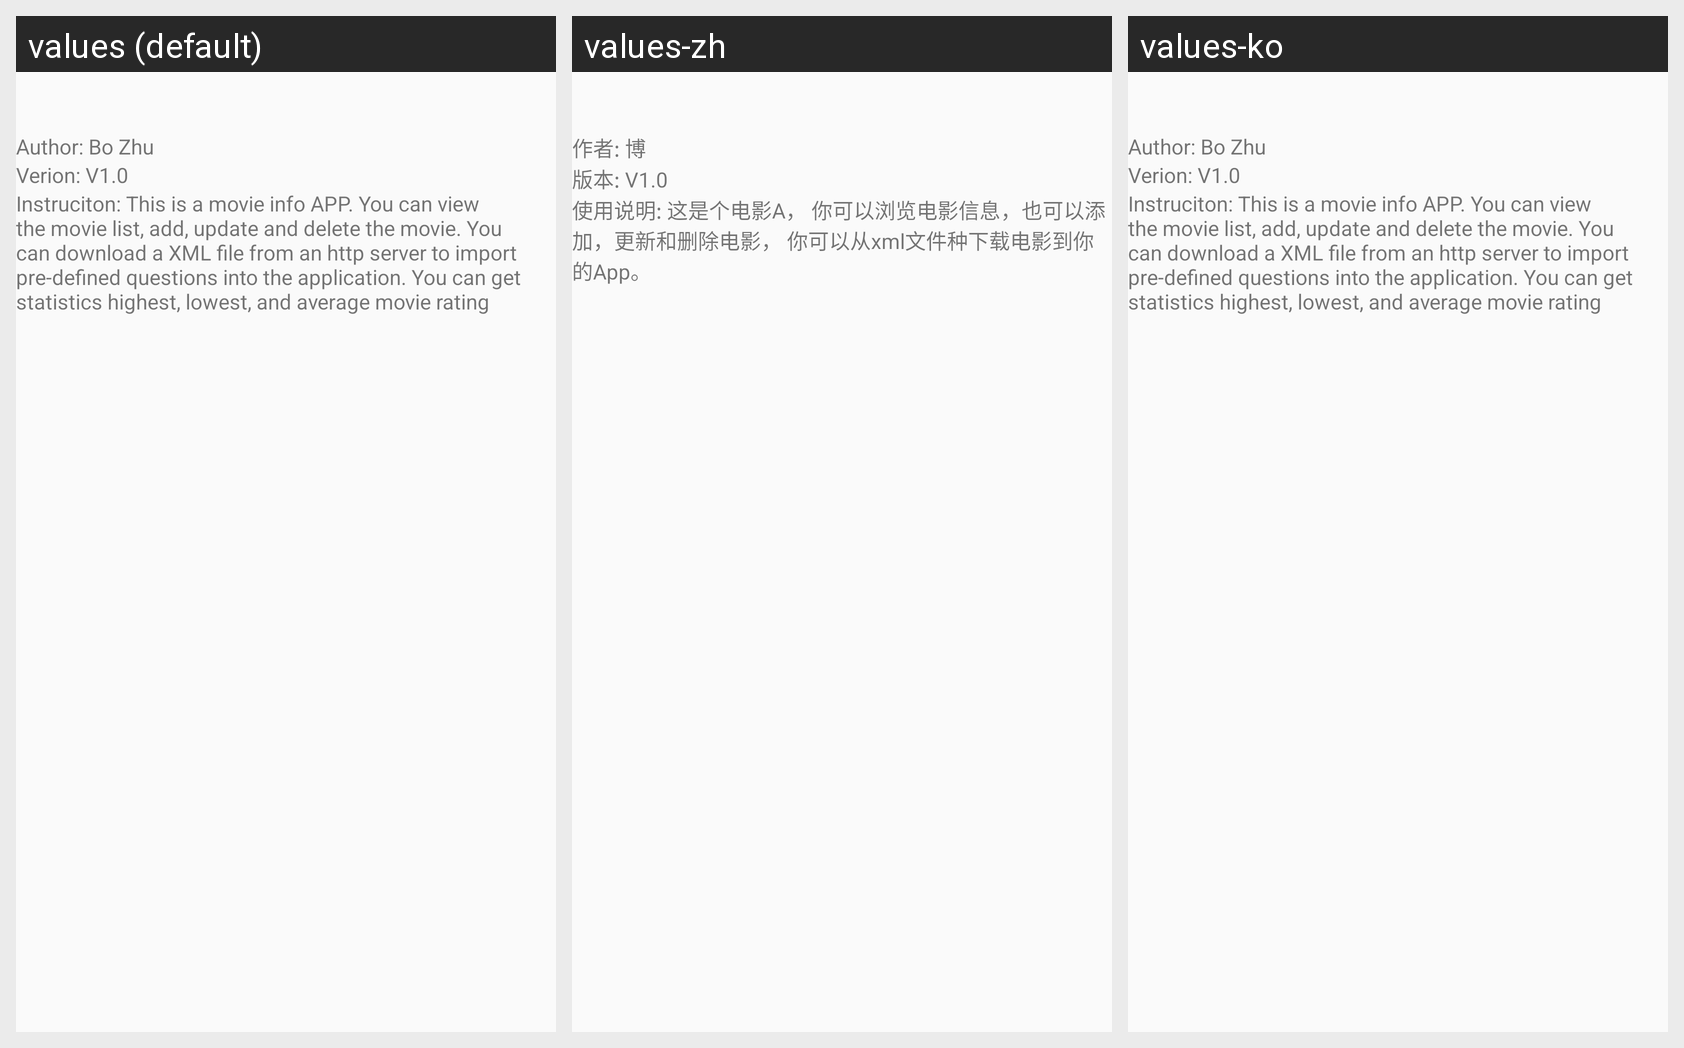

The same Android screen rendered under several of its app's locales, left to right. List the strings drawn on it with the default value and each locale's translation.
Android screen res/layout/help_layout.xml rendered under 3 locales, left to right: values (default), values-zh, values-ko. Device: Nexus 5 (rendered at 1080×1920; each locale shown at half size, 540×960, under a caption strip naming it); theme Theme.AppCompat.Light.NoActionBar.
Strings drawn on this screen, with the default value and each locale's value (text and hints the layout hard-codes, and strings that could not be matched under every locale, appear in the picture but are not listed):

movie_help_author
  values: Author: Bo Zhu
  values-zh: 作者: 博
  values-ko: Author: Bo Zhu  [not translated; the default value is used]

movie_help_version
  values: Verion: V1.0
  values-zh: 版本: V1.0
  values-ko: Verion: V1.0  [not translated; the default value is used]

movie_help_instruction
  values: Instruciton: This is a movie info APP. You can view the movie list, add, update and delete the movie. You can download a XML file from an http server to import pre-defined questions into the application. You can get statistics highest, lowest, and average movie rating
  values-zh: 使用说明: 这是个电影A， 你可以浏览电影信息，也可以添加，更新和删除电影， 你可以从xml文件种下载电影到你的App。
  values-ko: Instruciton: This is a movie info APP. You can view the movie list, add, update and delete the movie. You can download a XML file from an http server to import pre-defined questions into the application. You can get statistics highest, lowest, and average movie rating  [not translated; the default value is used]
